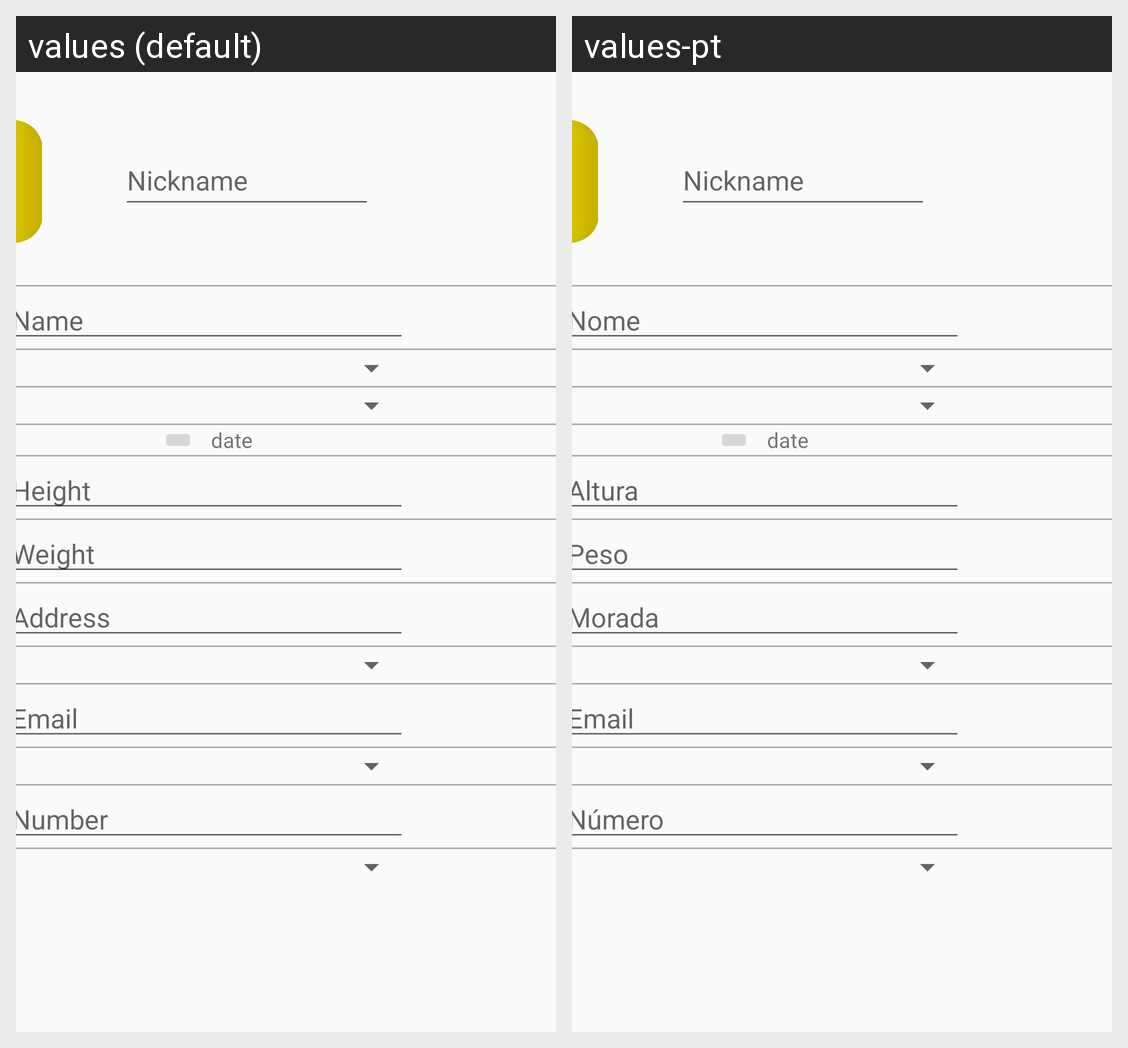

This grid shows one Android layout under two languages. Give, for every string resource on the screen, its name, the default text and each shown locale's text.
Android screen res/layout/teste.xml rendered under 2 locales, left to right: values (default), values-pt. Device: Nexus 5 (rendered at 1080×1920; each locale shown at half size, 540×960, under a caption strip naming it); theme AppTheme.
Strings drawn on this screen, with the default value and each locale's value (text and hints the layout hard-codes, and strings that could not be matched under every locale, appear in the picture but are not listed):

playerNickname
  values: Nickname
  values-pt: Nickname

playerName
  values: Name
  values-pt: Nome

playerHeight
  values: Height
  values-pt: Altura

playerWeight
  values: Weight
  values-pt: Peso

playerAddress
  values: Address
  values-pt: Morada

playerEmail
  values: Email
  values-pt: Email

playerNumber
  values: Number
  values-pt: Número
